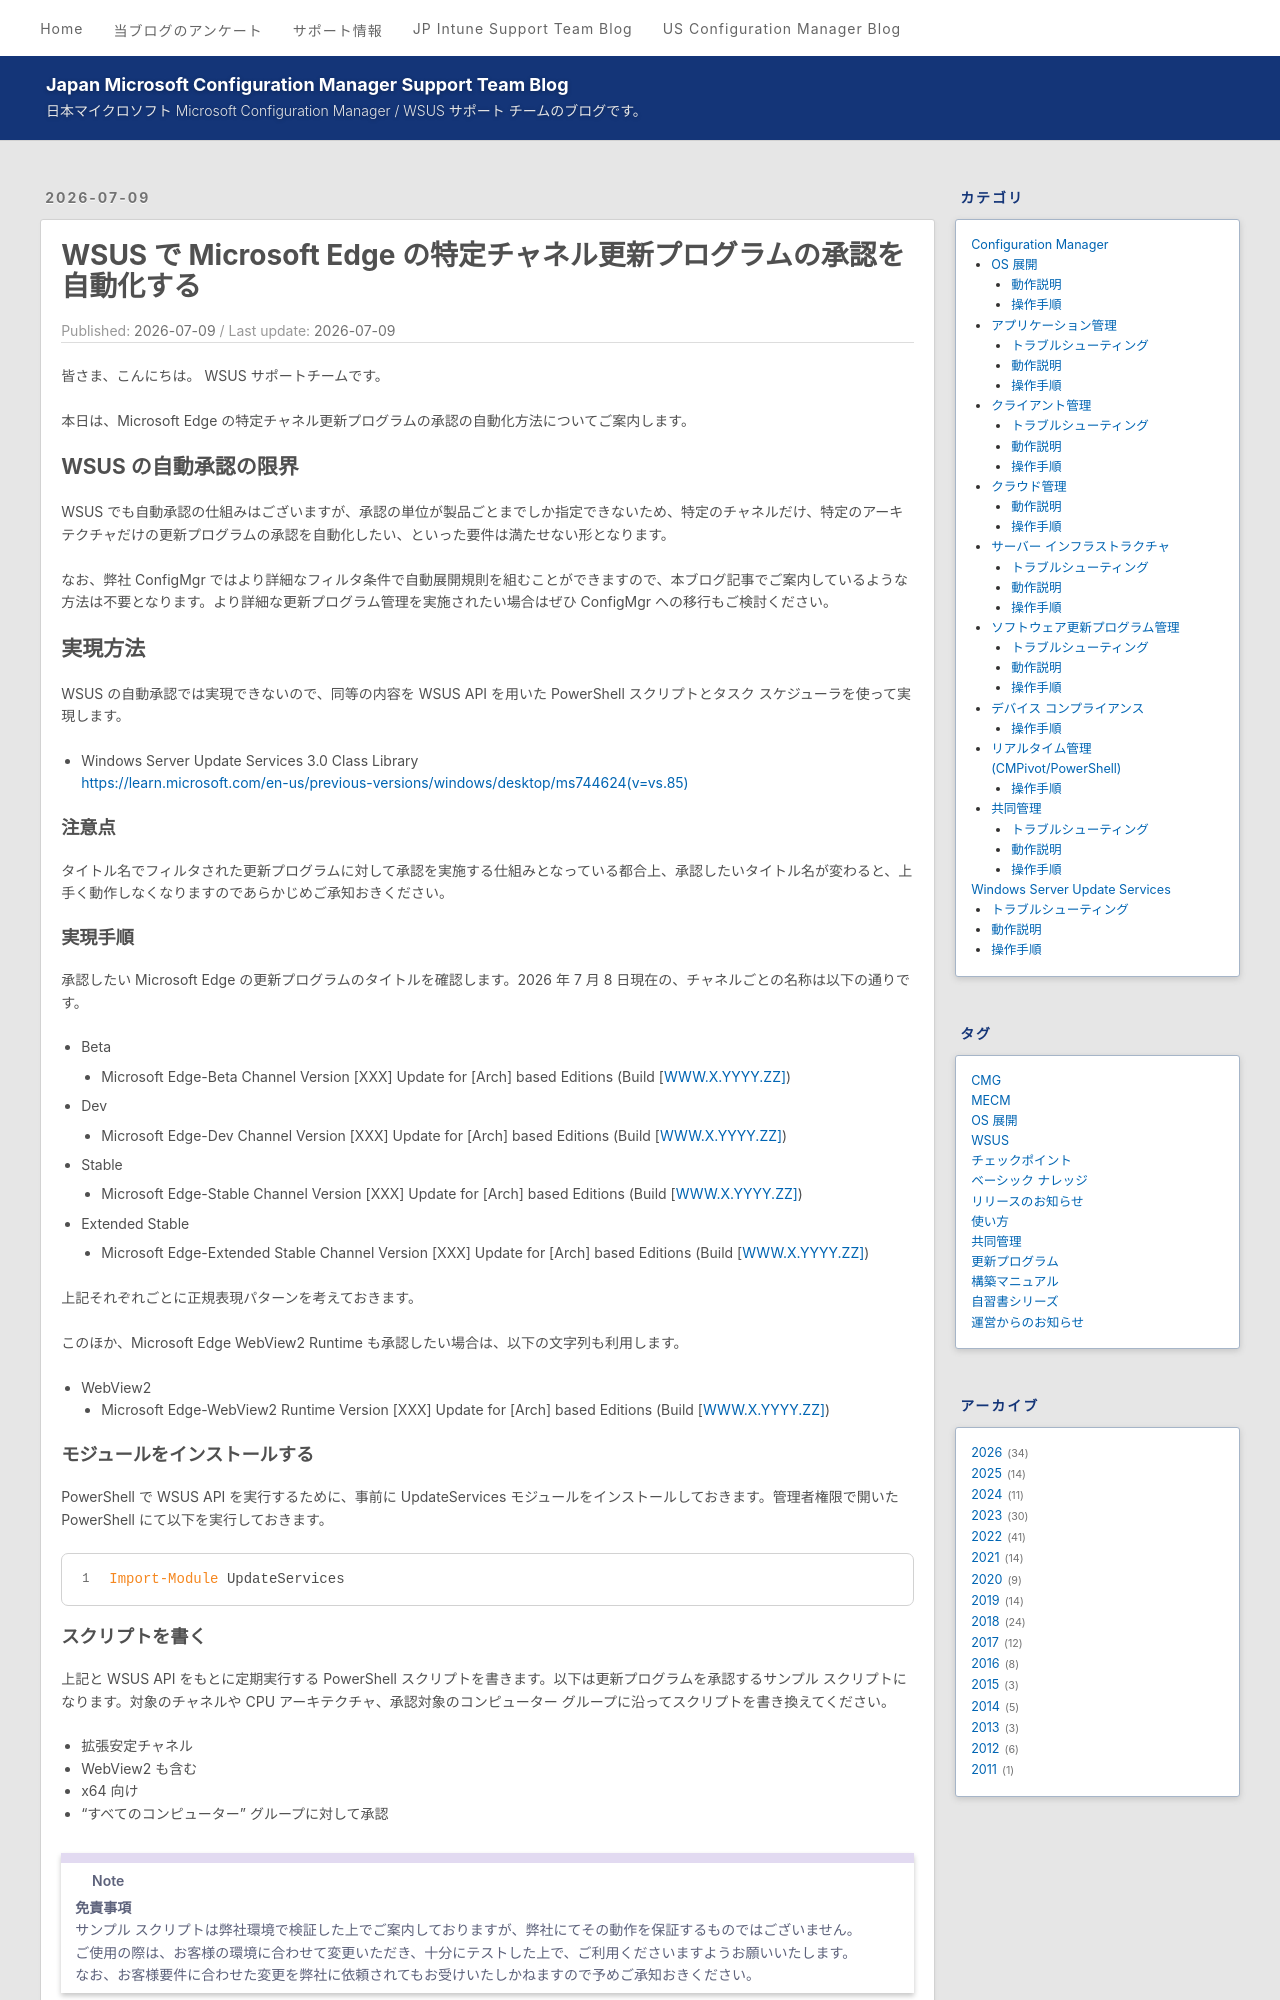

repository: jpmem/blog · page: mecm/20260709_01/index.html · generator: jekyll

---
title: WSUS で Microsoft Edge の特定チャネル更新プログラムの承認を自動化する
date: 2026-07-09
categories:
  - [Windows Server Update Services, 操作手順]
tags:
  - WSUS
---

# WSUS で Microsoft Edge の特定チャネル更新プログラムの承認を自動化する

皆さま、こんにちは。 WSUS サポートチームです。

本日は、Microsoft Edge の特定チャネル更新プログラムの承認の自動化方法についてご案内します。

## WSUS の自動承認の限界
WSUS でも自動承認の仕組みはございますが、承認の単位が製品ごとまでしか指定できないため、特定のチャネルだけ、特定のアーキテクチャだけの更新プログラムの承認を自動化したい、といった要件は満たせない形となります。

なお、弊社 ConfigMgr ではより詳細なフィルタ条件で自動展開規則を組むことができますので、本ブログ記事でご案内しているような方法は不要となります。より詳細な更新プログラム管理を実施されたい場合はぜひ ConfigMgr への移行もご検討ください。

## 実現方法

WSUS の自動承認では実現できないので、同等の内容を WSUS API を用いた PowerShell スクリプトとタスク スケジューラを使って実現します。

- Windows Server Update Services 3.0 Class Library  
https://learn.microsoft.com/en-us/previous-versions/windows/desktop/ms744624(v=vs.85)

### 注意点

タイトル名でフィルタされた更新プログラムに対して承認を実施する仕組みとなっている都合上、承認したいタイトル名が変わると、上手く動作しなくなりますのであらかじめご承知おきください。

### 実現手順

承認したい Microsoft Edge の更新プログラムのタイトルを確認します。2026 年 7 月 8 日現在の、チャネルごとの名称は以下の通りです。

- Beta
  - Microsoft Edge-Beta Channel Version [XXX] Update for [Arch] based Editions (Build [WWW.X.YYYY.ZZ])

- Dev
  - Microsoft Edge-Dev Channel Version [XXX] Update for [Arch] based Editions (Build [WWW.X.YYYY.ZZ])

- Stable
  - Microsoft Edge-Stable Channel Version [XXX] Update for [Arch] based Editions (Build [WWW.X.YYYY.ZZ])

- Extended Stable
  - Microsoft Edge-Extended Stable Channel Version [XXX] Update for [Arch] based Editions (Build [WWW.X.YYYY.ZZ])

上記それぞれごとに正規表現パターンを考えておきます。

このほか、Microsoft Edge WebView2 Runtime も承認したい場合は、以下の文字列も利用します。

- WebView2
  - Microsoft Edge-WebView2 Runtime Version [XXX] Update for [Arch] based Editions (Build [WWW.X.YYYY.ZZ])
